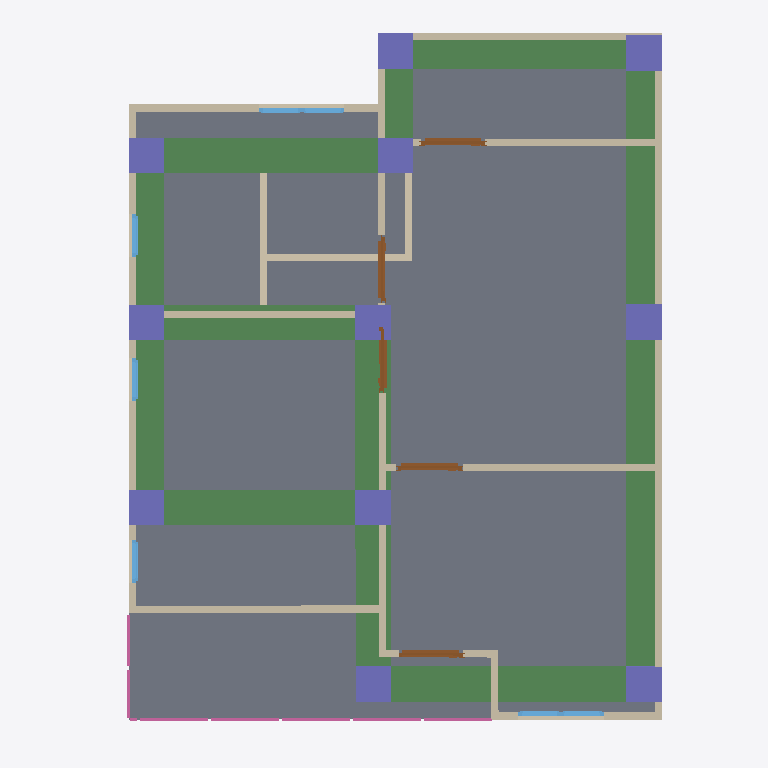
Plan cut of the same IFC building model at storey '2F' (level 3.00 m, cut at 4.40 m), seen from above with north up, elements coloured by IFC class: 17 walls (beige), 11 columns (violet), 10 beams (green), 7 windows (light blue), 5 doors (brown), 4 railings (pink), 1 slab (grey). Cut surfaces are drawn darker.
Extent 10.0 m × 10.0 m × 7.1 m (x, y, z). Storeys (3): GF at 0.00 m; 2F at 3.00 m; Roof at 6.00 m. Elements (108): 27 IfcWall, 25 IfcColumn, 21 IfcBeam, 12 IfcWindow, 8 IfcDoor, 8 IfcRailing, 3 IfcSlab, 2 IfcStairFlight, 1 IfcCovering, 1 IfcRoof.

HEADER;
FILE_DESCRIPTION(('ViewDefinition[DesignTransferView]'),'2;1');
FILE_NAME('s05-activity.ifc','2025-09-10T15:06:00+08:00',(''),(''),'IfcOpenShell 0.8.3-post1','Bonsai 0.8.3-post1','');
FILE_SCHEMA(('IFC4'));
ENDSEC;
DATA;
#1=IFCPROJECT('2do6JKlBn5rAql$SYuBX2p',$,'My Project',$,$,$,$,(#14,#26),#9);
#31=IFCSITE('18FFEFAJXAxgqD7A3oOWQV',$,'My Site',$,$,#54,$,$,$,$,$,$,$,$);
#37=IFCBUILDING('0SpcR7_P13X8$oXn3biEbB',$,'My Building',$,$,#60,$,$,$,$,$,$);
#43=IFCBUILDINGSTOREY('0e1tQeDzXBpRi9A2dMQoml',$,'2F',$,$,#6157,$,$,$,$);
#67=IFCBUILDINGSTOREY('3n7mFoHQXFw8eFMZLPnMm5',$,'GF',$,$,#83,$,$,$,$);
#6131=IFCBUILDINGSTOREY('3o4KTI4Cz3lAeelDrAx4MK',$,'Roof',$,$,#6152,$,$,$,$);
#6555=IFCSLAB('2xTbuNfaP8ZhUcadkuQFA6',$,'Slab',$,$,#9628,#6569,$,$);
#11207=IFCBEAM('1x8Ee5pYj1UxtBCrLxVK8m',$,'Beam',$,$,#11720,#11219,$,$);
#11230=IFCBEAM('02zrhFWiP2D9JXHdMkDEvS',$,'Beam',$,$,#11406,#11241,$,$);
#11296=IFCBEAM('0aVmUfzaj1IQOzAGv8Mv4e',$,'Beam',$,$,#11303,#11307,$,$);
#11318=IFCBEAM('0VoNy03Gv7V8icrt6I6VDq',$,'Beam',$,$,#11325,#11329,$,$);
#11274=IFCBEAM('1sSY88riD2fuyD$wofyr1P',$,'Beam',$,$,#11493,#11285,$,$);
#11362=IFCBEAM('1tK6v4HMT0YR3lQtU8Zsaz',$,'Beam',$,$,#11369,#11373,$,$);
#12723=IFCBEAM('2IYAr$3z9CbQa4hfZCUvd1',$,'Beam',$,$,#12730,#12734,$,$);
#12745=IFCBEAM('2vamV1EQrCGgY4QQLKv5OF',$,'Beam',$,$,#12752,#12756,$,$);
#2397=IFCWALL('2EghVNXR58uRbcm2U9BYXb',$,'Wall',$,$,#9533,#2403,$,$);
#11252=IFCBEAM('3UJO$rESP3DuMiJCyz7r7Z',$,'Beam',$,$,#11446,#11263,$,$);
#2322=IFCWALL('1aOgaWTkn1kOA6CUcMxBOr',$,'Wall',$,$,#9698,#2328,$,$);
#11340=IFCBEAM('0g16OBRu9CSx5lCYkkic0o',$,'Beam',$,$,#11624,#11351,$,$);
#3034=IFCWALL('3VUDUn3qf2CA2lOlKZNxV3',$,'Wall',$,$,#9668,#3040,$,$);
#2716=IFCWALL('2gKdIEVIX8FuzJJYKGMsjZ',$,'Wall',$,$,#9528,#2722,$,$);
#2297=IFCWALL('0zUGaIoWLA5v$y01GxujgT',$,'Wall',$,$,#9718,#2303,$,$);
#2247=IFCWALL('2XhQm1fGPFD99qqpRcL4DT',$,'Wall',$,$,#9518,#2253,$,$);
#3148=IFCWALL('3BQpOT9YfEZwTSJW0uvXA4',$,'Wall',$,$,#9633,#3154,$,$);
#3072=IFCWALL('2mE7oUxmvDI80Hq2pbmrf9',$,'Wall',$,$,#9548,#3078,$,$);
#9729=IFCCOLUMN('27YErNJHP9uf30dEbQ5P0s',$,'Column',$,$,#9736,#9740,$,$);
#10015=IFCCOLUMN('2diU3krZv2zhS6keYIZmx3',$,'Column',$,$,#10022,#10026,$,$);
#9751=IFCCOLUMN('20npX30wPBluJ6657PkINg',$,'Column',$,$,#10088,#9762,$,$);
#9883=IFCCOLUMN('06wIi$XQj2xgNSvpkTG41w',$,'Column',$,$,#9890,#9894,$,$);
#9993=IFCCOLUMN('0fXj5LovL7pPmc_17pnOK2',$,'Column',$,$,#10000,#10004,$,$);
#10037=IFCCOLUMN('38SXJ4C6P0hviGAgKQTaRW',$,'Column',$,$,#10044,#10048,$,$);
#3110=IFCWALL('3VJLit_ND1oPSz4RXk$$Kv',$,'Wall',$,$,#9553,#3116,$,$);
#9773=IFCCOLUMN('3N49EDu3j2Lh$89u0rJ1$f',$,'Column',$,$,#10093,#9784,$,$);
#9817=IFCCOLUMN('3wr8CVdEr6FxABAcqUOKLk',$,'Column',$,$,#10103,#9828,$,$);
#9795=IFCCOLUMN('3KLjMK97nEOBpDzK8BChHs',$,'Column',$,$,#10098,#9806,$,$);
#9839=IFCCOLUMN('2TV$cF1pD3EBwx$BeshRTm',$,'Column',$,$,#10108,#9850,$,$);
#9861=IFCCOLUMN('0RM7dw$IHFeh5CID8nrCZm',$,'Column',$,$,#12811,#9872,$,$);
#2816=IFCWALL('2MKpQMZofA1xQ9d1rXE56B',$,'Wall',$,$,#9683,#2822,$,$);
#931=IFCWALL('0JqFQsFRr0XPVtkcWfjBxj',$,'Wall',$,$,#1466,#937,$,$);
#687=IFCWALL('3xxSUJK7bF58ekAlFjJxOI',$,'Wall',$,$,#698,#693,$,$);
#956=IFCWALL('2GckjIQPDDkeiaimMCPqXq',$,'Wall',$,$,#1701,#962,$,$);
#12812=IFCDOOR('3ec0kFqHfCuwc3MBNYkNxZ',$,'Door',$,$,#12865,#12820,$,2.0,0.899999976158142,$,$,$);
#5607=IFCDOOR('0FhTdlhTr4Ahexd0C4QzXh',$,'Door',$,$,#9638,#5616,$,$,$,$,$,$);
#5440=IFCDOOR('2b$xPcDCv1VgB6GrkUgMqq',$,'Door',$,$,#9678,#5449,$,$,$,$,$,$);
#5542=IFCDOOR('1pFZmA$FD6BwzlF6scsJVn',$,'Door',$,$,#9663,#5551,$,2.0,0.899999976158142,$,$,$);
#2791=IFCWALL('2gLIMjD_H5evoQUGOMh9Ek',$,'Wall',$,$,#9543,#2797,$,$);
#5389=IFCDOOR('3JhyNSymDDh9ZUC0pT$RlK',$,'Door',$,$,#9673,#5398,$,$,$,$,$,$);
#6854=IFCRAILING('2gJkgE4BPBVu$Vd_vNLI6S',$,'Railing',$,$,#9648,#6862,$,$);
#6785=IFCRAILING('0McSVKDlDDmOIUSctaGjg5',$,'Railing',$,$,#9643,#6794,$,$);
#2766=IFCWALL('3_bCx_Zvf7_hNKCGW376Ch',$,'Wall',$,$,#9593,#2772,$,$);
#2741=IFCWALL('0OYpegwHf86PkWT9VJNrdj',$,'Wall',$,$,#9538,#2747,$,$);
#8286=IFCRAILING('3FjB8EE_j9L8rcf3qk5zjO',$,'Railing',$,'FRAMELESS_PANEL',#9658,#8295,$,.USERDEFINED.);
#2272=IFCWALL('2s$lSmDwb12gcRdJK8LMjf',$,'Wall',$,$,#9523,#2278,$,$);
#4042=IFCWINDOW('1XrdVfPi1AAQxJlRONjuE$',$,'Window',$,$,#9703,#4051,$,0.899999976158142,0.600000023841858,$,$,$);
#4216=IFCWINDOW('3Hzk3r1e15ewhmx$_HWLod',$,'Window',$,$,#9708,#4225,$,0.899999976158142,0.600000023841858,$,$,$);
#4390=IFCWINDOW('3djl5zFNvFHQWN8zX7NXNA',$,'Window',$,$,#9713,#4399,$,0.899999976158142,0.600000023841858,$,$,$);
#7117=IFCRAILING('0aYKSUxU9DyQSgJ0pluhW1',$,'Railing',$,'FRAMELESS_PANEL',#9653,#7126,$,.USERDEFINED.);
#3912=IFCWINDOW('2EYlf4KyT5dAD2VptM1eEI',$,'Window',$,$,#9728,#3920,$,0.899999976158142,0.600000023841858,$,$,$);
#6316=IFCWINDOW('1QMlGIU3jF4u6k_Wr7PzCQ',$,'Window',$,$,#9688,#6325,$,0.899999976158142,0.600000023841858,$,$,$);
#6381=IFCWINDOW('0yi0xyuAf02xo7zKUNNbsf',$,'Window',$,$,#9693,#6389,$,0.899999976158142,0.600000023841858,$,$,$);
#3847=IFCWINDOW('08F9KJseL9jfot8aDNW353',$,'Window',$,$,#9723,#3856,$,0.899999976158142,0.600000023841858,$,$,$);
ENDSEC;